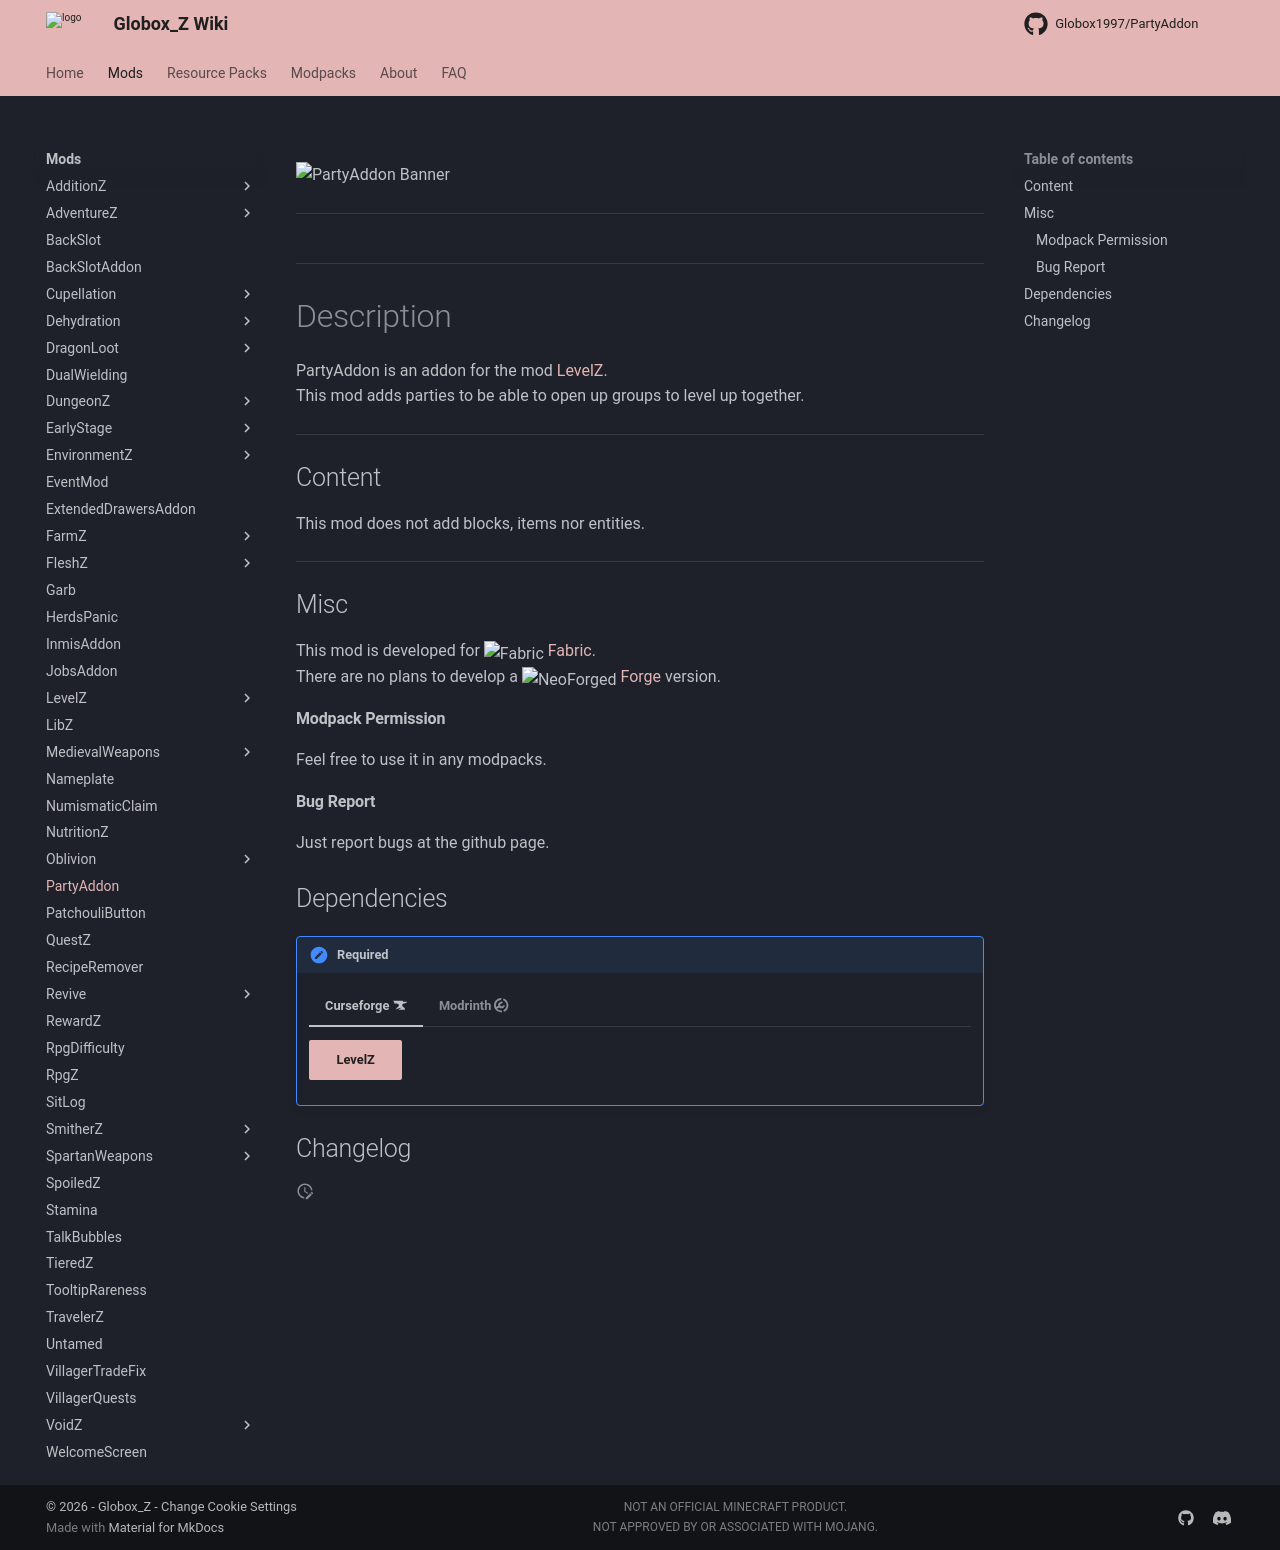

repository: Globox1997/wiki · page: mods/PartyAddon/index.html · generator: mkdocs

---
title: PartyAddon
project: partyaddon
summary: partyaddon wiki
---
<script src="/wiki/javascripts/data.js"></script>
<script src="/wiki/javascripts/sidebar.js" id="partyaddon"></script>

![PartyAddon Banner](/wiki/assets/general/banner/partyaddonbanner.png)

---
<div id="showcase-gallery" modid="partyaddon" image_1="partyaddon_image_1" image_2="partyaddon_image_2"></div>
<script src="/wiki/javascripts/showcase.js"></script>
---

# Description
PartyAddon is an addon for the mod [LevelZ](/wiki/mods/LevelZ/).  
This mod adds parties to be able to open up groups to level up together.

---
## Content
This mod does not add blocks, items nor entities.
  
---
## Misc
This mod is developed for <img src="https://fabricmc.net/assets/logo.png" alt="Fabric" width="16" height="16" style="position: relative; top: 3px;"> [Fabric](https://fabricmc.net/).  
There are no plans to develop a <img src="https://neoforged.net/img/authors/neoforged.png" alt="NeoForged" width="16" height="16" style="position: relative; top: 3px;"> [Forge](https://neoforged.net/) version.  

#### Modpack Permission
Feel free to use it in any modpacks.  

#### Bug Report
Just report bugs at the github page.  

## Dependencies

!!! apple-keyboard-control "Required"
    === "Curseforge :simple-curseforge:"

        [LevelZ](https://www.curseforge.com/minecraft/mc-mods/levelz){ .md-button .md-button--primary }

    === "Modrinth :simple-modrinth:"

        [LevelZ](https://modrinth.com/mod/levelz){ .md-button .md-button--primary }

## Changelog
<script src="https://cdn.jsdelivr.net/npm/marked@15.0.12/marked.min.js"></script>
<div id="log" modid="partyaddon"></div>
